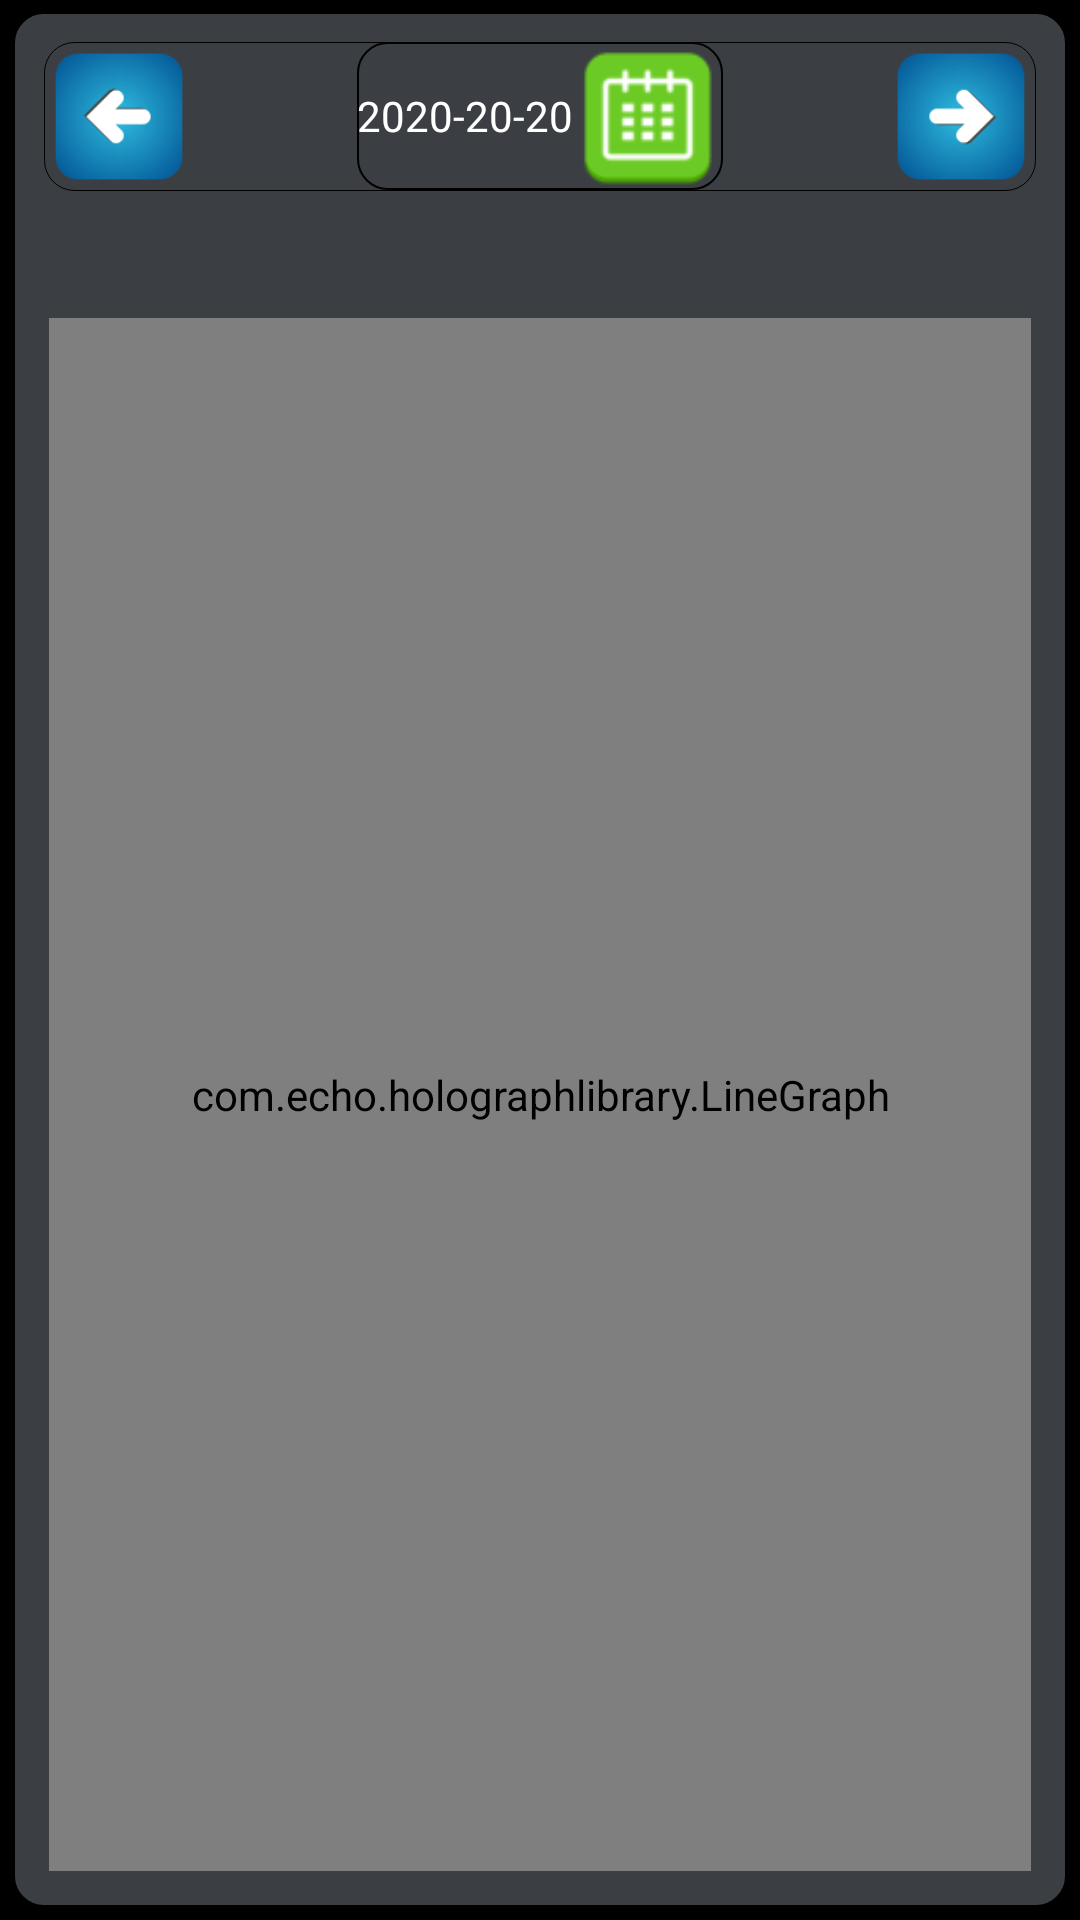

Produce the Android XML layout that renders to this screen, including the resource entries it uses.
<!-- AndroidManifest.xml: application theme android:Theme.Holo.NoActionBar.Fullscreen -->
<!-- res/layout/progress_managment_activity.xml -->
<?xml version="1.0" encoding="utf-8"?>
<RelativeLayout xmlns:android="http://schemas.android.com/apk/res/android"
	android:id="@+id/water_managment_root_relative_layout"
	android:layout_width="match_parent"
	android:layout_height="match_parent" >

	<LinearLayout
		android:layout_width="match_parent"
		android:layout_height="fill_parent"
		android:layout_alignParentBottom="true"
		android:layout_alignParentTop="true"
		android:baselineAligned="false"
		android:orientation="horizontal"
		android:padding="1dp" >

		<LinearLayout
			android:layout_width="match_parent"
			android:layout_height="match_parent"
			android:layout_margin="3dp"
			android:layout_weight="1"
			android:background="@drawable/background_round_border"
			android:orientation="vertical" >

			<RelativeLayout
				android:layout_width="match_parent"
				android:layout_height="50dp"
				android:layout_margin="10dp"
				android:background="@drawable/background_round_border_green_"
				android:orientation="horizontal" >

				<ImageView
					android:id="@+id/ivPrevDay"
					android:layout_width="50dp"
					android:layout_height="wrap_content"
					android:layout_alignParentBottom="true"
					android:layout_alignParentTop="true"
					android:background="@drawable/left" />

				<ImageView
					android:id="@+id/ivNextDay"
					android:layout_width="50dp"
					android:layout_height="wrap_content"
					android:layout_alignParentBottom="true"
					android:layout_alignParentRight="true"
					android:layout_alignParentTop="true"
					android:background="@drawable/right" />

				<LinearLayout
					android:id="@+id/llLeftPanelDateWithCalendar"
					android:layout_width="wrap_content"
					android:layout_height="wrap_content"
					android:layout_alignParentBottom="true"
					android:layout_alignParentTop="true"
					android:layout_centerHorizontal="true"
					android:background="@drawable/background_round_border"
					android:gravity="center"
					android:orientation="horizontal" >

					<TextView
						android:id="@+id/twCurrentDate"
						android:layout_width="wrap_content"
						android:layout_height="wrap_content"
						android:text="2020-20-20"
						android:textAppearance="?android:attr/textAppearanceSmall"
						android:textColor="@android:color/white" />

					<ImageView
						android:layout_width="50dp"
						android:layout_height="50dp"
						android:background="@drawable/calendar" />
				</LinearLayout>
			</RelativeLayout>

			

			<RelativeLayout
				android:layout_width="0dp"
				android:layout_height="0dp"
				android:layout_margin="10dp"
				android:background="@drawable/background_round_border_green_"
				android:orientation="horizontal" >

				<com.echo.holographlibrary.BarGraph
					xmlns:app="http://schemas.android.com/apk/res-auto"
					android:id="@+id/bargraph"
					android:layout_width="match_parent"
					android:layout_height="match_parent"
					android:layout_margin="@dimen/default_margin"
					app:barAxisColor="@color/transparent_blue"
					app:barShowAxis="true"
					app:barShowText="true" />
			</RelativeLayout>

			

			<LinearLayout
				android:layout_width="0dp"
				android:layout_height="0dp"
				android:orientation="vertical" >

				<com.echo.holographlibrary.PieGraph
					xmlns:app="http://schemas.android.com/apk/res-auto"
					android:id="@+id/piegraph"
					android:layout_width="match_parent"
					android:layout_height="0dip"
					android:layout_margin="@dimen/default_margin"
					android:layout_weight="1"
					app:pieInnerCircleRatio="128"
					app:pieSlicePadding="0dip" />
			</LinearLayout>

			<LinearLayout
				android:layout_width="match_parent"
				android:layout_height="match_parent"
				android:orientation="vertical" >

				<com.echo.holographlibrary.LineGraph
					xmlns:app="http://schemas.android.com/apk/res-auto"
					android:id="@+id/linegraph"
					android:layout_width="match_parent"
					android:layout_height="match_parent"
					android:layout_margin="@dimen/default_margin"
					app:lineAxisColor="@color/transparent_blue"
					app:lineStrokeColor="@color/transparent_orange"
					app:lineStrokeSpacing="10dip"
					app:lineStrokeWidth="1dip"
					app:lineUseDip="true" />
			</LinearLayout>
		</LinearLayout>
	</LinearLayout>

</RelativeLayout>
<!-- resources referenced by this layout -->
<resources>
  <color name="transparent_blue">#800000FF</color>
  <color name="transparent_orange">#80FFBB33</color>
  <dimen name="default_margin">12dip</dimen>
  <!-- drawable background_round_border (drawable-ldpi) -->
  <?xml version="1.0" encoding="UTF-8"?>
  <inset xmlns:android="http://schemas.android.com/apk/res/android"
      android:insetBottom="1.0px"
      android:insetLeft="1.0px"
      android:insetRight="1.0px"
      android:insetTop="0.0px" >
  
      <selector>
          <item android:state_pressed="true">
              <shape>
                  <gradient
                      android:angle="270.0"
                      android:endColor="#3b3f11"
                      android:startColor="#3b3f11" />
  
                  <corners android:radius="11.0dip" />
              </shape>
          </item>
          <item>
              <shape>
                  <stroke
                      android:width="2.0px"
                      android:color="#000000" />
  
                  <gradient
                      android:angle="270.0"
                      android:endColor="#3b3f44"
                      android:startColor="#3b3f44" />
  
                  <corners android:radius="10.0dip" />
              </shape>
          </item>
      </selector>
  
  </inset>
  <!-- drawable background_round_border_green_ (drawable-ldpi) -->
  <?xml version="1.0" encoding="UTF-8"?>
  <inset xmlns:android="http://schemas.android.com/apk/res/android"
      android:insetBottom="1.0px"
      android:insetLeft="1.0px"
      android:insetRight="1.0px"
      android:insetTop="0.0px" >
  
      <selector>
          <item android:state_pressed="true">
              <shape>
                  <gradient
                      android:angle="270.0"
                      android:endColor="#88DADB"
                      android:startColor="#88DADB" />
  
                  <corners android:radius="11.0dip" />
              </shape>
          </item>
          <item>
              <shape>
                  <stroke
                      android:width="1.0px"
                      android:color="#000000" />
                  <corners android:radius="10.0dip" />
              </shape>
          </item>
      </selector>
  
  </inset>
  <!-- drawable calendar: png bitmap (drawable-hdpi, 977 bytes) -->
  <!-- drawable left: png bitmap (drawable-hdpi, 2089 bytes) -->
  <!-- drawable right: png bitmap (drawable-hdpi, 2110 bytes) -->
</resources>
